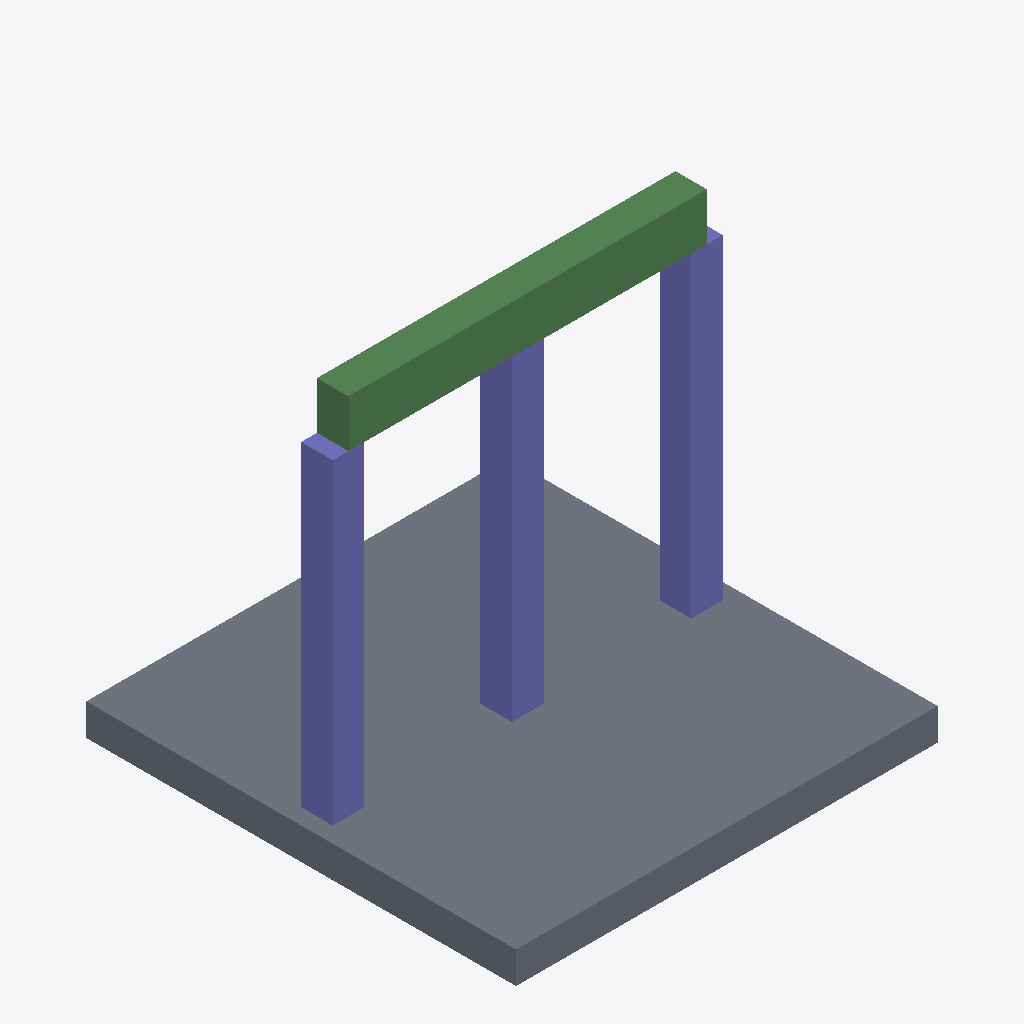
Isometric view of an IFC building model (IFC-SPF (STEP), schema IFC4, length unit millimetre), seen from the south-west, elements coloured by IFC class: 3 columns (violet), 2 beams (green), 1 slab (grey).
Extent 5.2 m × 5.3 m × 4.9 m (x, y, z). Elements (6): 3 IfcColumn, 2 IfcBeam, 1 IfcSlab.

HEADER;
FILE_DESCRIPTION(('ViewDefinition[DesignTransferView]'),'2;1');
FILE_NAME('/dev/null','2026-01-04T18:23:28+00:00',(''),(''),'IfcOpenShell 0.8.4.post1','IfcOpenShell 0.8.4.post1','Nobody');
FILE_SCHEMA(('IFC4'));
ENDSEC;
DATA;
#1=IFCPROJECT('0A8fHmAUDDqBelIbkz9iY8',$,'DiTWP IFC [287] - 52104287',$,$,$,$,(#16),#5);
#6=IFCSITE('0DYUgdkcz3HhS1rKTjh_Q9',$,'Site',$,$,$,$,$,$,$,$,$,$,$);
#7=IFCBUILDING('1aoAjI$gf40wDcDUXzERCl',$,'Building',$,$,$,$,$,$,$,$,$);
#8=IFCBUILDINGSTOREY('0H2SopO9bFGgqwUgb_6NtL',$,'Ground Floor',$,$,$,$,$,$,$);
#28=IFCSLAB('3DBOr6k8H9VxB8OXNzaeCe',$,'Slab_1',$,$,#40,#29,$,$);
#51=IFCCOLUMN('3lWnb4hdb4dxMum7Maycca',$,'C1',$,$,#62,#52,$,$);
#73=IFCCOLUMN('2h2Fz6_Zz1wwkaCKbxID9k',$,'C2',$,$,#84,#74,$,$);
#95=IFCCOLUMN('0d1STB9HXAIOQnsXPnRWaz',$,'C3',$,$,#106,#96,$,$);
#117=IFCBEAM('2djjnnmdfCy8yb7sFrxKCv',$,'Beam_1',$,$,#128,#118,$,$);
#136=IFCBEAM('21_TNK_X1EPgwkys5px_hl',$,'Beam_2',$,$,#147,#137,$,$);
ENDSEC;
